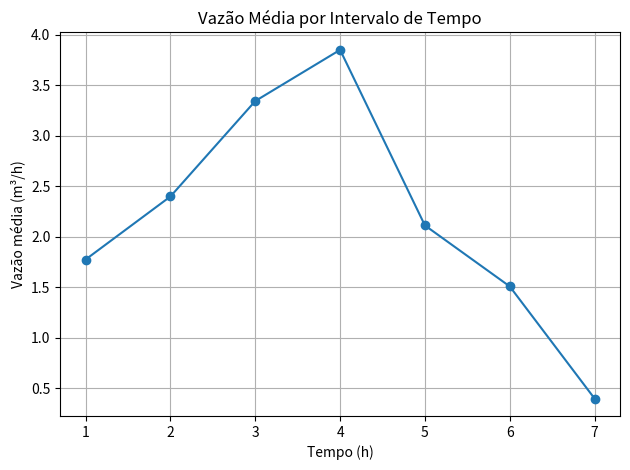

Python code for this plot:
# -*- coding: utf-8 -*-
"""

6.6.2 Parte 2: Processamento Numérico com SciPy.  -  pág. 174

Exemplo: processamento de dados reais de um sensor.

"""
import numpy as np
import matplotlib.pyplot as plt

# Dados simulados do sensor (Pressão em Pascals)
pressao = np.array([50000, 48000, 45000, 40000, 32000, 25000, 15000, 5000])
tempo = np.arange(0, 8, 1) # horas

# Parâmetrosdo fluido e do tanque.
rho = 1000 # densidade da água (Kg/m3)
g = 9.81   # gravidade (m/s2)
R_tanque = 2.0
H_tanque = 6.0

# 1. Converter pressão em altura (h = p / (rho * g))
alturas = pressao / (rho * g)

# 2. Calcular o Volume em daeda ponto usand a fórmula obtida o SymPy.
volumes = (np.pi*R_tanque**2 * alturas**3) / (3 * H_tanque**2) 

# 3. Calcular a vazão média entre os intervalos (Derivada Numérica)
vazao = -np.diff(volumes)/ np.diff(tempo)

"""
Observação:
    
Como a pressão diminui ao longo do tempo, a altura e o volume também diminuem.
Isso faz com que ΔV seja negativo. Para que a vazão de saída seja positiva,
usamos o sinal de menos na expressão: vazão = -ΔV/Δt.

    pressão ↓ → altura ↓ → volume ↓ → derivada negativa

"""

print("-------------------------------------------------------------------------")
print(f"Volumes calculados (m3): {volumes}" )
print("-------------------------------------------------------------------------")
print(f"Vazão média de saída (m3/h): {vazao}" )
print("-------------------------------------------------------------------------")


# 4. Plotar a vazão média por intervalo de tempo
tempo_vazao = tempo[1:]  # ajustar o vetor de tempo para combinar com np.diff

plt.plot(tempo_vazao, vazao, marker='o')
plt.xlabel("Tempo (h)")
plt.ylabel("Vazão média (m³/h)")
plt.title("Vazão Média por Intervalo de Tempo")
plt.grid(True)
plt.tight_layout()
plt.show()
